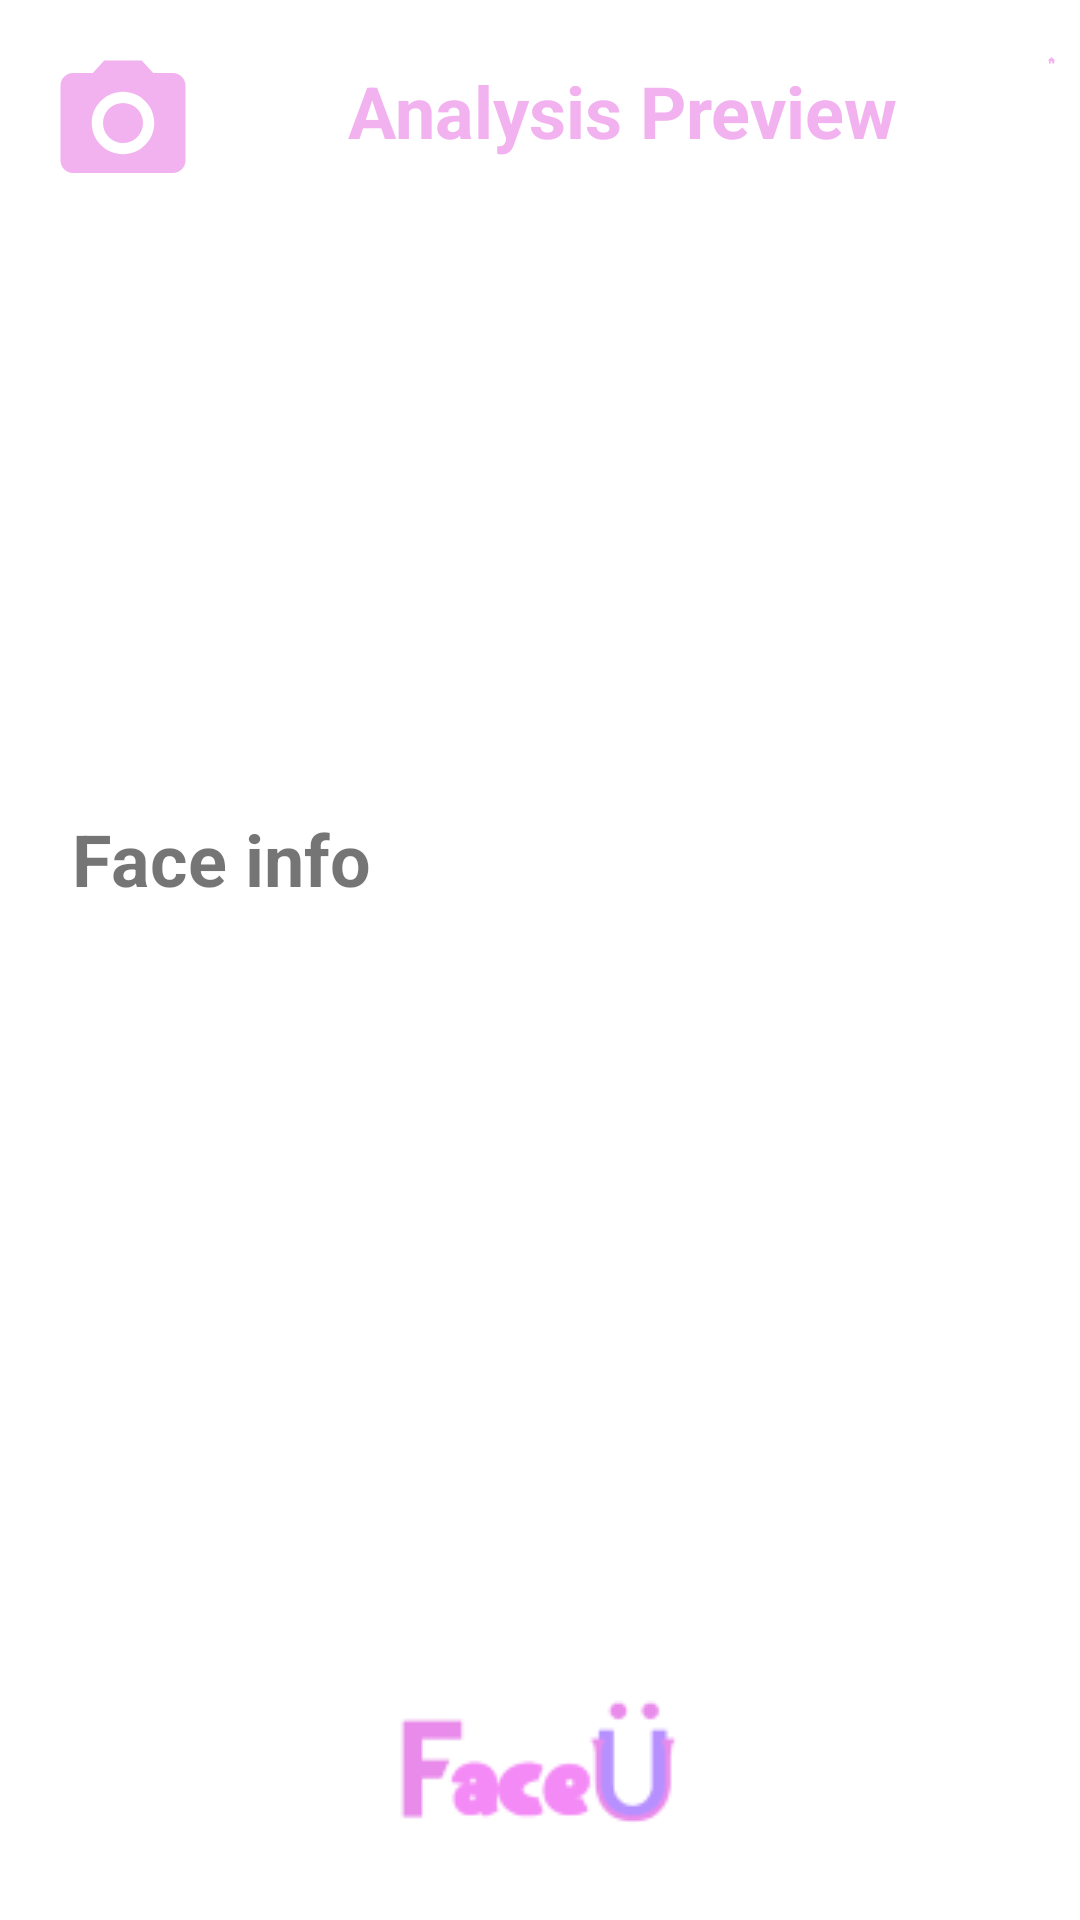

This screen was rendered from an Android layout file. Write that file and the resources it references.
<!-- AndroidManifest.xml: application theme Theme.FaceU -->
<!-- res/layout/activity_face_result.xml -->
<?xml version="1.0" encoding="utf-8"?>
<androidx.constraintlayout.widget.ConstraintLayout xmlns:android="http://schemas.android.com/apk/res/android"
    xmlns:app="http://schemas.android.com/apk/res-auto"
    xmlns:tools="http://schemas.android.com/tools"
    android:layout_width="match_parent"
    android:layout_height="match_parent"
    android:padding="8dp"
    tools:context=".FaceResultActivity">

    <LinearLayout
        android:id="@+id/action_bar"
        android:layout_width="match_parent"
        android:layout_height="wrap_content"
        android:orientation="horizontal"
        app:layout_constraintTop_toTopOf="parent"
        app:layout_constraintStart_toStartOf="parent"
        app:layout_constraintEnd_toEndOf="parent">

        <ImageButton
            android:layout_width="50dp"
            android:layout_height="50dp"
            android:layout_marginTop="8dp"
            android:layout_marginStart="8dp"
            android:backgroundTint="@color/white"
            android:src="@drawable/ic_camera_pink"/>


        <TextView
            android:layout_width="wrap_content"
            android:layout_height="wrap_content"
            android:text="Analysis Preview"
            android:textSize="24sp"
            android:textColor="#F2B2F0"
            android:textStyle="bold"
            android:layout_marginStart="50dp"
            android:layout_gravity="center"
            android:textAlignment="center"/>

        <ImageView
            android:layout_width="wrap_content"
            android:layout_height="wrap_content"
            android:layout_marginStart="50dp"
            android:src="@drawable/ic_home"/>

    </LinearLayout>

    <ImageView
        android:id="@+id/iv_result"
        android:layout_width="180dp"
        android:layout_height="180dp"
        tools:src="@tools:sample/avatars"
        android:layout_marginTop="8dp"
        app:layout_constraintTop_toBottomOf="@id/action_bar"
        app:layout_constraintStart_toStartOf="parent"
        app:layout_constraintEnd_toEndOf="parent" />

    <TextView
        android:id="@+id/tv_face_info"
        android:layout_width="wrap_content"
        android:layout_height="wrap_content"
        android:text="Face info"
        android:textSize="24sp"
        android:textStyle="bold"
        app:layout_constraintTop_toBottomOf="@id/iv_result"
        app:layout_constraintStart_toStartOf="parent"
        android:layout_marginTop="16dp"
        android:layout_marginStart="16dp"/>

    <TextView
        android:id="@+id/tv_result"
        android:layout_width="match_parent"
        android:layout_height="wrap_content"
        android:layout_marginTop="8dp"
        android:layout_marginStart="16dp"
        tools:text="jwofijwekfnlwnvljwoifnwoiefnowndflnkalvndlnvlknadovioeinvowienvlkdnvlknsdlkvnlskdnvlskenvoisevnlskdnlvknsdlkvnlskdnvlsknevlisenvlsleknvlkdnvlkndvlkndlavnldkvnlkdnvlkndvklndvlkndvlknadv"
        android:textSize="24sp"
        app:layout_constraintTop_toBottomOf="@id/tv_face_info"
        app:layout_constraintStart_toStartOf="@id/tv_face_info"
        app:layout_constraintEnd_toEndOf="parent"/>

    <ImageView
        android:layout_width="109dp"
        android:layout_height="53dp"
        android:src="@drawable/logo"
        app:layout_constraintBottom_toBottomOf="parent"
        app:layout_constraintStart_toStartOf="parent"
        app:layout_constraintEnd_toEndOf="parent"
        android:layout_marginBottom="16dp"/>


</androidx.constraintlayout.widget.ConstraintLayout>
<!-- resources referenced by this layout -->
<resources>
  <color name="white">#FFFFFFFF</color>
  <!-- drawable ic_camera_pink (drawable) -->
  <vector android:height="50dp" android:tint="#F2B2F0"
      android:viewportHeight="24" android:viewportWidth="24"
      android:width="50dp" xmlns:android="http://schemas.android.com/apk/res/android">
      <path android:fillColor="@android:color/white" android:pathData="M12,12m-3.2,0a3.2,3.2 0,1 1,6.4 0a3.2,3.2 0,1 1,-6.4 0"/>
      <path android:fillColor="@android:color/white" android:pathData="M9,2L7.17,4L4,4c-1.1,0 -2,0.9 -2,2v12c0,1.1 0.9,2 2,2h16c1.1,0 2,-0.9 2,-2L22,6c0,-1.1 -0.9,-2 -2,-2h-3.17L15,2L9,2zM12,17c-2.76,0 -5,-2.24 -5,-5s2.24,-5 5,-5 5,2.24 5,5 -2.24,5 -5,5z"/>
  </vector>
  <!-- drawable ic_home (drawable) -->
  <vector android:height="24dp" android:tint="#F2B2F0"
      android:viewportHeight="24" android:viewportWidth="24"
      android:width="24dp" xmlns:android="http://schemas.android.com/apk/res/android">
      <path android:fillColor="@android:color/white" android:pathData="M10,20v-6h4v6h5v-8h3L12,3 2,12h3v8z"/>
  </vector>
  <!-- drawable logo: png bitmap (drawable, 3291 bytes) -->
  <style name="Theme.FaceU" parent="Theme.MaterialComponents.DayNight.DarkActionBar">
          
          <item name="colorPrimary">@color/purple_500</item>
          <item name="colorPrimaryVariant">@color/purple_700</item>
          <item name="colorOnPrimary">@color/white</item>
          
          <item name="colorSecondary">@color/teal_200</item>
          <item name="colorSecondaryVariant">@color/teal_700</item>
          <item name="colorOnSecondary">@color/black</item>
          
          <item name="android:statusBarColor">?attr/colorPrimaryVariant</item>
          
      </style>
  <color name="purple_500">#FF6200EE</color>
  <color name="purple_700">#FF3700B3</color>
  <color name="teal_200">#FF03DAC5</color>
  <color name="teal_700">#FF018786</color>
  <color name="black">#FF000000</color>
</resources>
